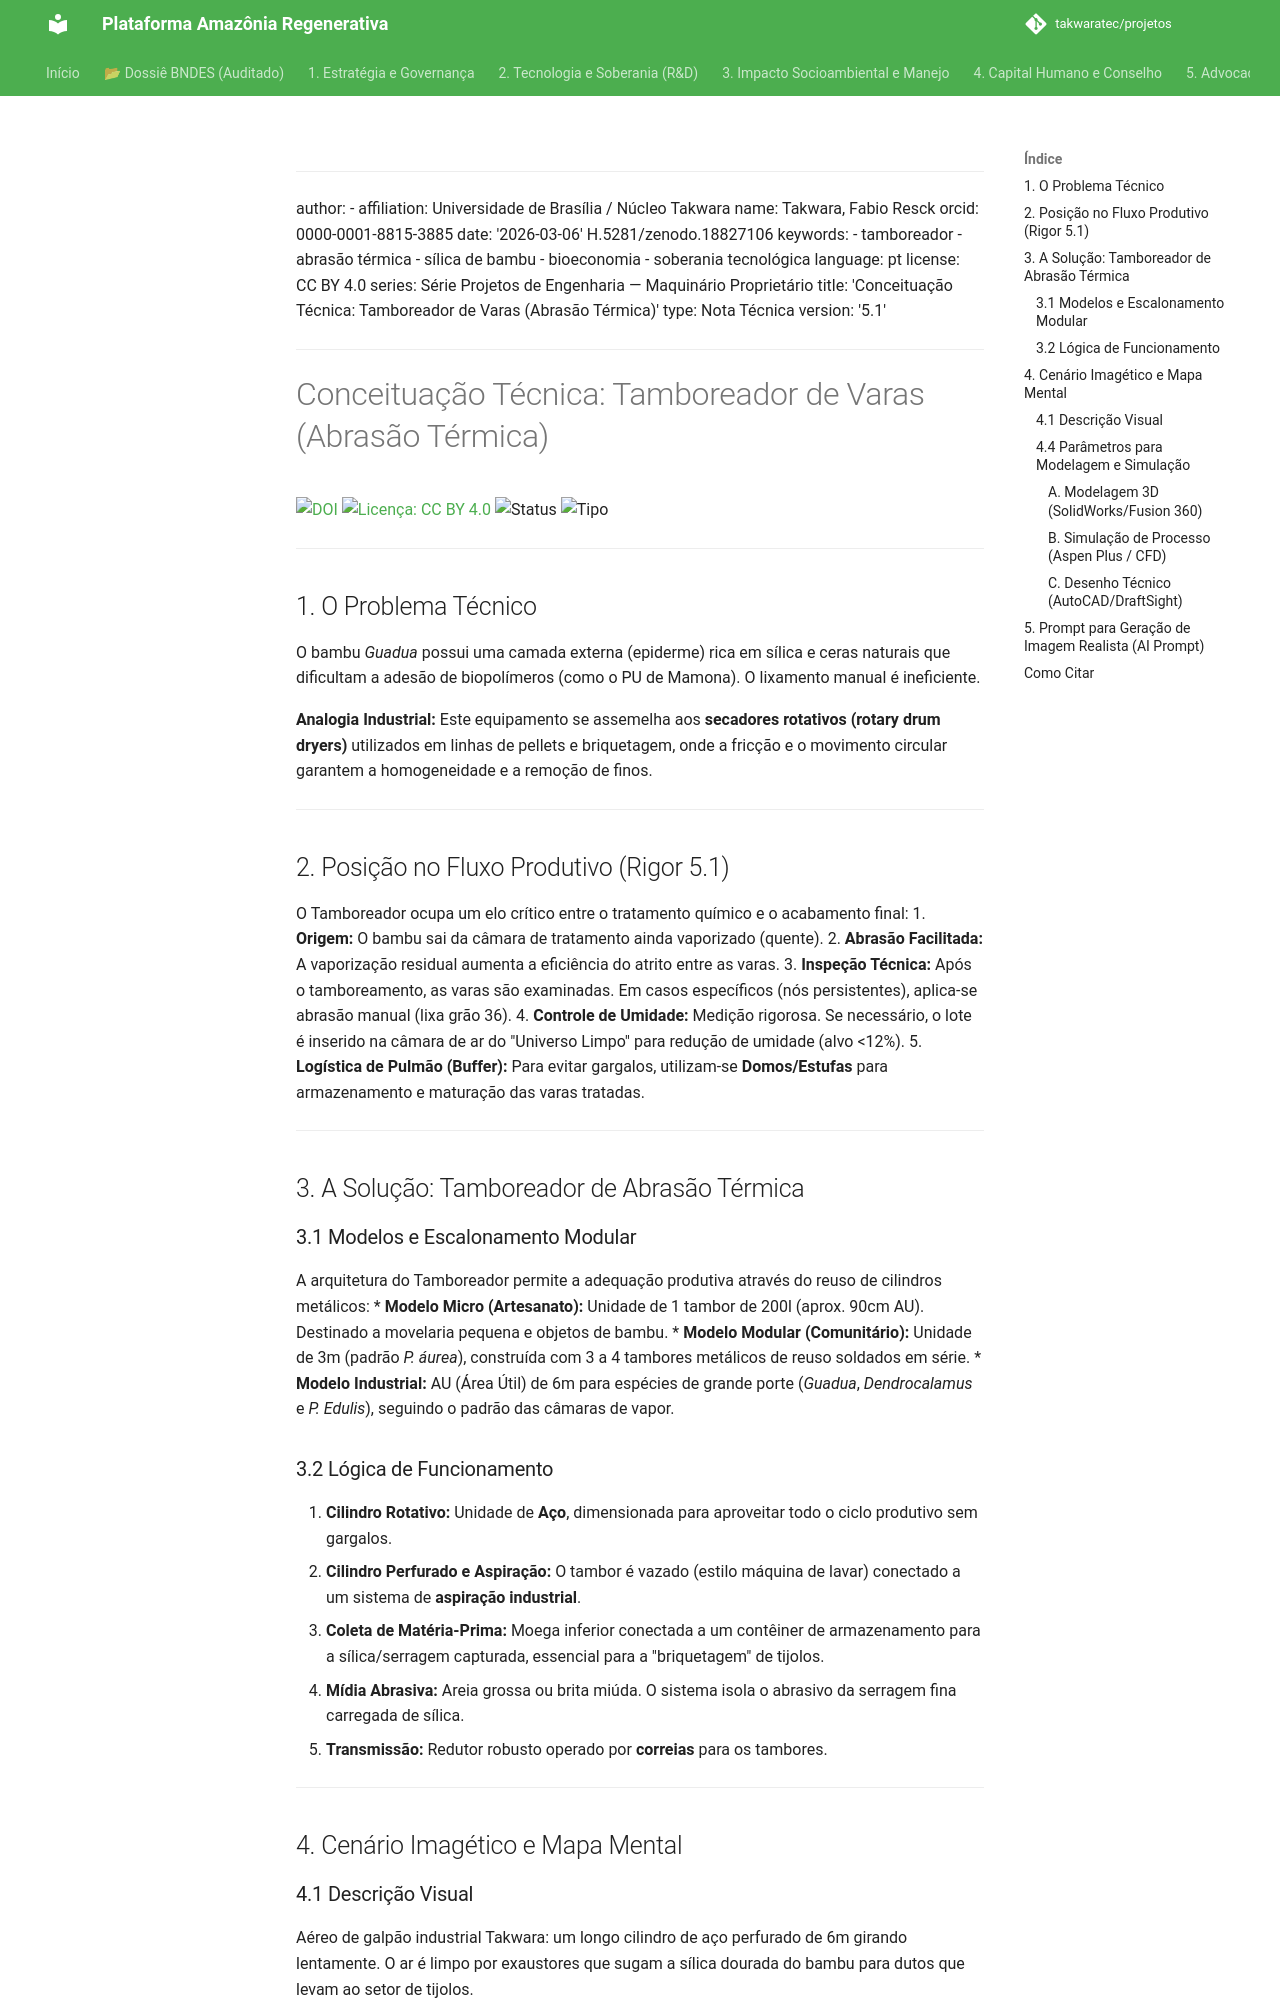

repository: takwaratec/projetos · page: 08_PROJETOS_ENGENHARIA/01_MAQUINARIO_PROPRIETARIO/TAK_concepcao-tamboreador/index.html · generator: mkdocs

---
author:
- affiliation: Universidade de Brasília / Núcleo Takwara
  name: Takwara, Fabio Resck
  orcid: 0000-0001-8815-3885
date: '2026-03-06'
doi: 10.5281/zenodo.18827106
keywords:
- tamboreador
- abrasão térmica
- sílica de bambu
- bioeconomia
- soberania tecnológica
language: pt
license: CC BY 4.0
series: Série Projetos de Engenharia — Maquinário Proprietário
title: 'Conceituação Técnica: Tamboreador de Varas (Abrasão Térmica)'
type: Nota Técnica
version: '5.1'
---

# Conceituação Técnica: Tamboreador de Varas (Abrasão Térmica)

[![DOI](https://img.shields.io/badge/DOI-10.5281/zenodo.18827106-blue.svg)](https://doi.org/10.5281/zenodo.18827106)
[![Licença: CC BY 4.0](https://img.shields.io/badge/Licenca-CC%20BY%204.0-lightgrey.svg)](https://creativecommons.org/licenses/by/4.0/)
![Status](https://img.shields.io/badge/status-V5.1%20(Advocacy)-blue)
![Tipo](https://img.shields.io/badge/tipo-Nota%20Técnica-teal)

---

## 1. O Problema Técnico
O bambu *Guadua* possui uma camada externa (epiderme) rica em sílica e ceras naturais que dificultam a adesão de biopolímeros (como o PU de Mamona). O lixamento manual é ineficiente.

**Analogia Industrial:** Este equipamento se assemelha aos **secadores rotativos (rotary drum dryers)** utilizados em linhas de pellets e briquetagem, onde a fricção e o movimento circular garantem a homogeneidade e a remoção de finos.

---

## 2. Posição no Fluxo Produtivo (Rigor 5.1)
O Tamboreador ocupa um elo crítico entre o tratamento químico e o acabamento final:
1.  **Origem:** O bambu sai da câmara de tratamento ainda vaporizado (quente).
2.  **Abrasão Facilitada:** A vaporização residual aumenta a eficiência do atrito entre as varas.
3.  **Inspeção Técnica:** Após o tamboreamento, as varas são examinadas. Em casos específicos (nós persistentes), aplica-se abrasão manual (lixa grão 36).
4.  **Controle de Umidade:** Medição rigorosa. Se necessário, o lote é inserido na câmara de ar do "Universo Limpo" para redução de umidade (alvo <12%).
5.  **Logística de Pulmão (Buffer):** Para evitar gargalos, utilizam-se **Domos/Estufas** para armazenamento e maturação das varas tratadas.

---

## 3. A Solução: Tamboreador de Abrasão Térmica

### 3.1 Modelos e Escalonamento Modular
A arquitetura do Tamboreador permite a adequação produtiva através do reuso de cilindros metálicos:
*   **Modelo Micro (Artesanato):** Unidade de 1 tambor de 200l (aprox. 90cm AU). Destinado a movelaria pequena e objetos de bambu.
*   **Modelo Modular (Comunitário):** Unidade de 3m (padrão *P. áurea*), construída com 3 a 4 tambores metálicos de reuso soldados em série. 
*   **Modelo Industrial:** AU (Área Útil) de 6m para espécies de grande porte (*Guadua*, *Dendrocalamus* e *P. Edulis*), seguindo o padrão das câmaras de vapor.

### 3.2 Lógica de Funcionamento
1.  **Cilindro Rotativo:** Unidade de **Aço**, dimensionada para aproveitar todo o ciclo produtivo sem gargalos.
2.  **Cilindro Perfurado e Aspiração:** O tambor é vazado (estilo máquina de lavar) conectado a um sistema de **aspiração industrial**.
3.  **Coleta de Matéria-Prima:** Moega inferior conectada a um contêiner de armazenamento para a sílica/serragem capturada, essencial para a "briquetagem" de tijolos.
4.  **Mídia Abrasiva:** Areia grossa ou brita miúda. O sistema isola o abrasivo da serragem fina carregada de sílica.
5.  **Transmissão:** Redutor robusto operado por **correias** para os tambores.

---

## 4. Cenário Imagético e Mapa Mental
